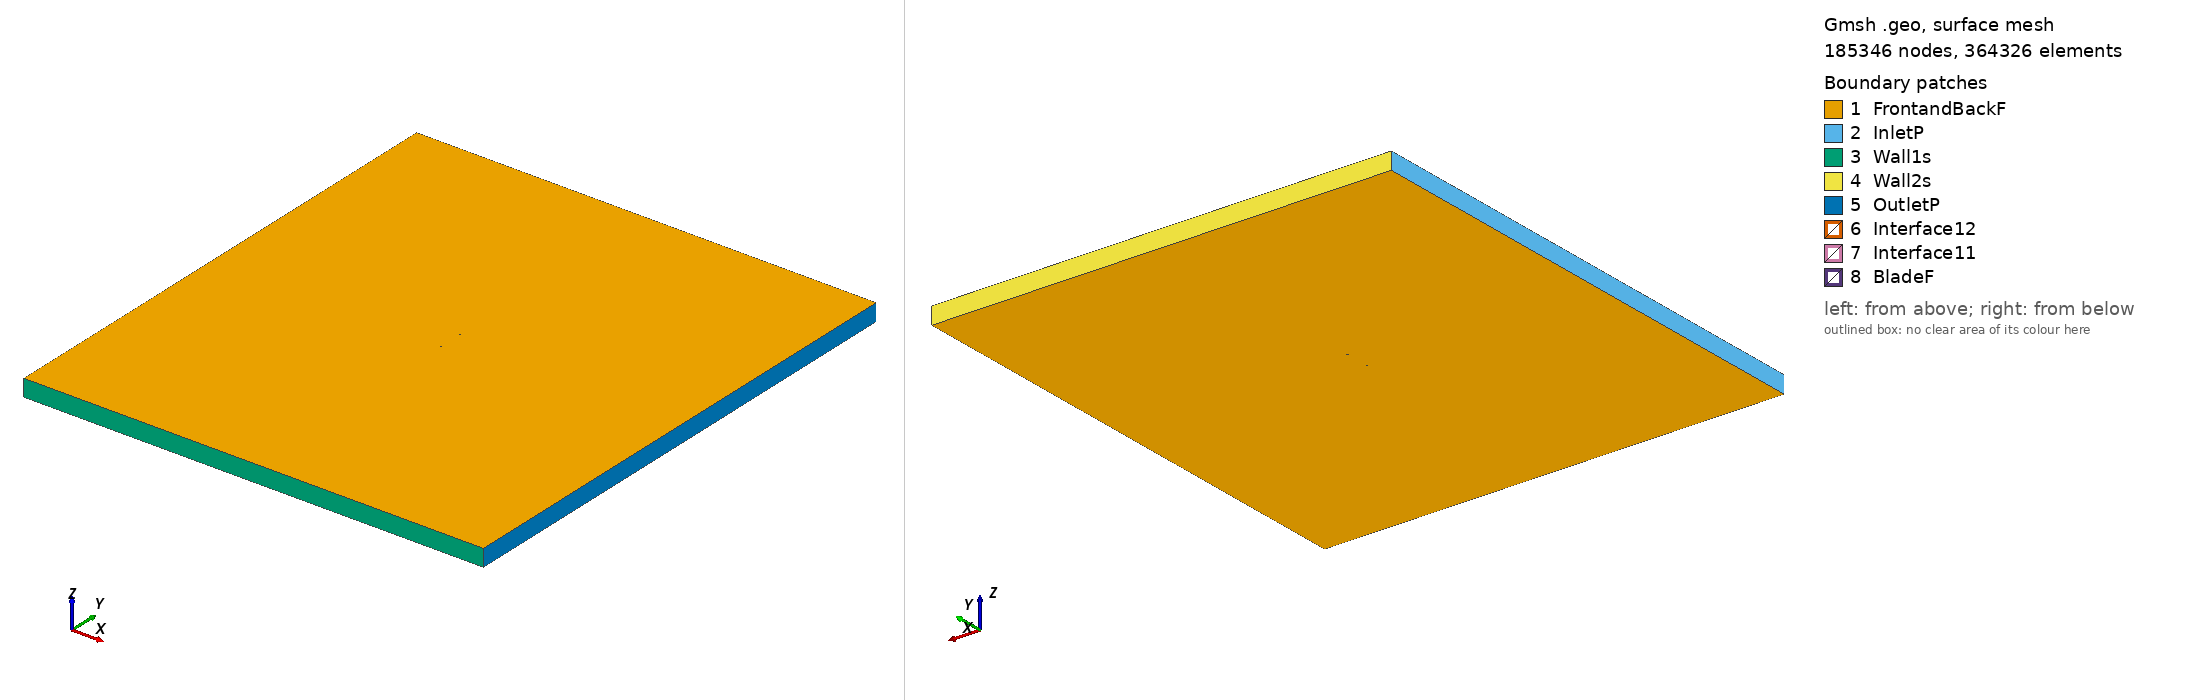

Gmsh geometry script, surface-meshed: 185346 nodes, 364326 surface elements. Boundary patches (legend numbers): 1 FrontandBackF, 2 InletP, 3 Wall1s, 4 Wall2s, 5 OutletP, 6 Interface12, 7 Interface11, 8 BladeF. Left view from above one corner, right view from below the opposite corner. Legend entries are the model's physical surfaces. The drawing asked Gmsh for element sizes between 1% and 20% of the model's largest extent; the script's own settings can give other sizes.

=== e387_tsr_5.6342_aoa_-6.8374.geo (drawn) ===
SetFactory("OpenCASCADE");

Point(1) = {0.074649, 0.748509, 0, 1.0};
Point(2) = {0.074595, 0.748494, 0, 1.0};
Point(3) = {0.069792, 0.747110, 0, 1.0};
Point(4) = {0.064308, 0.745533, 0, 1.0};
Point(5) = {0.058229, 0.743786, 0, 1.0};
Point(6) = {0.051639, 0.741895, 0, 1.0};
Point(7) = {0.044630, 0.739898, 0, 1.0};
Point(8) = {0.037295, 0.737833, 0, 1.0};
Point(9) = {0.029732, 0.735749, 0, 1.0};
Point(10) = {0.022038, 0.733694, 0, 1.0};
Point(11) = {0.014310, 0.731738, 0, 1.0};
Point(12) = {0.006614, 0.729957, 0, 1.0};
Point(13) = {-0.001007, 0.728407, 0, 1.0};
Point(14) = {-0.008509, 0.727120, 0, 1.0};
Point(15) = {-0.015852, 0.726119, 0, 1.0};
Point(16) = {-0.022994, 0.725411, 0, 1.0};
Point(17) = {-0.029906, 0.724987, 0, 1.0};
Point(18) = {-0.036531, 0.724811, 0, 1.0};
Point(19) = {-0.042799, 0.724863, 0, 1.0};
Point(20) = {-0.048643, 0.725124, 0, 1.0};
Point(21) = {-0.054005, 0.725579, 0, 1.0};
Point(22) = {-0.058830, 0.726212, 0, 1.0};
Point(23) = {-0.063074, 0.727001, 0, 1.0};
Point(24) = {-0.066694, 0.727922, 0, 1.0};
Point(25) = {-0.069666, 0.728947, 0, 1.0};
Point(26) = {-0.071959, 0.730036, 0, 1.0};
Point(27) = {-0.073568, 0.731141, 0, 1.0};
Point(28) = {-0.074467, 0.732171, 0, 1.0};
Point(29) = {-0.074491, 0.733017, 0, 1.0};
Point(30) = {-0.073560, 0.733775, 0, 1.0};
Point(31) = {-0.071737, 0.734541, 0, 1.0};
Point(32) = {-0.069040, 0.735269, 0, 1.0};
Point(33) = {-0.065480, 0.735957, 0, 1.0};
Point(34) = {-0.061082, 0.736607, 0, 1.0};
Point(35) = {-0.055882, 0.737234, 0, 1.0};
Point(36) = {-0.049932, 0.737848, 0, 1.0};
Point(37) = {-0.043298, 0.738460, 0, 1.0};
Point(38) = {-0.036052, 0.739081, 0, 1.0};
Point(39) = {-0.028279, 0.739721, 0, 1.0};
Point(40) = {-0.020072, 0.740388, 0, 1.0};
Point(41) = {-0.011530, 0.741088, 0, 1.0};
Point(42) = {-0.002759, 0.741821, 0, 1.0};
Point(43) = {0.006132, 0.742590, 0, 1.0};
Point(44) = {0.015034, 0.743391, 0, 1.0};
Point(45) = {0.023837, 0.744220, 0, 1.0};
Point(46) = {0.032428, 0.745067, 0, 1.0};
Point(47) = {0.040700, 0.745925, 0, 1.0};
Point(48) = {0.048552, 0.746782, 0, 1.0};
Point(49) = {0.055882, 0.747625, 0, 1.0};
Point(50) = {0.062600, 0.748438, 0, 1.0};
Point(51) = {0.068616, 0.749209, 0, 1.0};
Point(52) = {0.073855, 0.749917, 0, 1.0};
Point(53) = {0.074470, 0.750000, 0, 1.0};
Point(54) = {-0.074649, -0.748509, 0, 1.0};
Point(55) = {-0.074595, -0.748494, 0, 1.0};
Point(56) = {-0.069792, -0.747110, 0, 1.0};
Point(57) = {-0.064308, -0.745533, 0, 1.0};
Point(58) = {-0.058229, -0.743786, 0, 1.0};
Point(59) = {-0.051639, -0.741895, 0, 1.0};
Point(60) = {-0.044630, -0.739898, 0, 1.0};
Point(61) = {-0.037295, -0.737833, 0, 1.0};
Point(62) = {-0.029732, -0.735749, 0, 1.0};
Point(63) = {-0.022038, -0.733694, 0, 1.0};
Point(64) = {-0.014310, -0.731738, 0, 1.0};
Point(65) = {-0.006614, -0.729957, 0, 1.0};
Point(66) = {0.001007, -0.728407, 0, 1.0};
Point(67) = {0.008509, -0.727120, 0, 1.0};
Point(68) = {0.015852, -0.726119, 0, 1.0};
Point(69) = {0.022994, -0.725411, 0, 1.0};
Point(70) = {0.029906, -0.724987, 0, 1.0};
Point(71) = {0.036531, -0.724811, 0, 1.0};
Point(72) = {0.042799, -0.724863, 0, 1.0};
Point(73) = {0.048643, -0.725124, 0, 1.0};
Point(74) = {0.054005, -0.725579, 0, 1.0};
Point(75) = {0.058830, -0.726212, 0, 1.0};
Point(76) = {0.063074, -0.727001, 0, 1.0};
Point(77) = {0.066694, -0.727922, 0, 1.0};
Point(78) = {0.069666, -0.728947, 0, 1.0};
Point(79) = {0.071959, -0.730036, 0, 1.0};
Point(80) = {0.073568, -0.731141, 0, 1.0};
Point(81) = {0.074467, -0.732171, 0, 1.0};
Point(82) = {0.074491, -0.733017, 0, 1.0};
Point(83) = {0.073560, -0.733775, 0, 1.0};
Point(84) = {0.071737, -0.734541, 0, 1.0};
Point(85) = {0.069040, -0.735269, 0, 1.0};
Point(86) = {0.065480, -0.735957, 0, 1.0};
Point(87) = {0.061082, -0.736607, 0, 1.0};
Point(88) = {0.055882, -0.737234, 0, 1.0};
Point(89) = {0.049932, -0.737848, 0, 1.0};
Point(90) = {0.043298, -0.738460, 0, 1.0};
Point(91) = {0.036052, -0.739081, 0, 1.0};
Point(92) = {0.028279, -0.739721, 0, 1.0};
Point(93) = {0.020072, -0.740388, 0, 1.0};
Point(94) = {0.011530, -0.741088, 0, 1.0};
Point(95) = {0.002759, -0.741821, 0, 1.0};
Point(96) = {-0.006132, -0.742590, 0, 1.0};
Point(97) = {-0.015034, -0.743391, 0, 1.0};
Point(98) = {-0.023837, -0.744220, 0, 1.0};
Point(99) = {-0.032428, -0.745067, 0, 1.0};
Point(100) = {-0.040700, -0.745925, 0, 1.0};
Point(101) = {-0.048552, -0.746782, 0, 1.0};
Point(102) = {-0.055882, -0.747625, 0, 1.0};
Point(103) = {-0.062600, -0.748438, 0, 1.0};
Point(104) = {-0.068616, -0.749209, 0, 1.0};
Point(105) = {-0.073855, -0.749917, 0, 1.0};
Point(106) = {-0.074470, -0.750000, 0, 1.0};

// Lines: first blade (splines 1-4)
Spline(1) = {1:17};
Spline(2) = {17:38};
Spline(3) = {38:53};
Spline(4) = {53,1};

// Lines: second blade (splines 5-8)
Spline(5) = {54:70};
Spline(6) = {70:91};
Spline(7) = {91:106};
Spline(8) = {106,54};

// Outer domain (points 20001-4 and lines)
Point(107) = {-13.50000000, -15.00000000, 0, 1.0};
Point(108) = {-13.50000000, 15.00000000, 0, 1.0};
Point(109) = {13.50000000, 15.00000000, 0, 1.0};
Point(110) = {13.50000000, -15.00000000, 0, 1.0};
Line(11) = {107, 108};
Line(12) = {108, 109};
Line(13) = {109, 110};
Line(14) = {107, 110};

// Interface (between moving and stationary domain) (circles)
Circle(9) = {0, 0, 0, 0.80000000, 0, 2*Pi};
Circle(10) = {0, 0, 0, 0.80000000, 0, 2*Pi};

// Loops collect Lines/Splines/etc (blade1, blade2, domain, first circle)
Line Loop(1) = {1:4};
Line Loop(2) = {5:8};
Line Loop(3) = {11,12,13,-14};
Line Loop(4) = {9};

// BooleanDifference cuts out the circle/interface from the domain
Plane Surface(1) = {3};
Plane Surface(2) = {4};
BooleanDifference{ Surface{1}; Delete;}{ Surface{2}; Delete;}

// This one cuts out the blades from the inner circle/interface
Line Loop(6) = {10};
Plane Surface(5) = {6};
Plane Surface(6) = {1};
Plane Surface(7) = {2};
BooleanDifference{ Surface{5}; Delete;}{ Surface{6,7}; Delete;}

// extrude to 3rd dimension
Extrude {0, 0, 1} {Surface{1}; Surface{5}; Layers{1}; Recombine;}

// Physical Surfaces are the named boundaries (patches)
Physical Surface("Interface11") = {12};
Physical Surface("Interface12") = {10};

// sides of domain
Physical Surface("InletP") = {6};
Physical Surface("OutletP") = {9};

// top and bottom of domain
Physical Surface("Wall1s") = {7};
Physical Surface("Wall2s") = {8};

// Check FrontandBackF by ensuring there is nothing in the 3rd dimension
Physical Surface("FrontandBackF") = {1,11,5,21};
Physical Surface("BladeF") = {13:20};
Physical Volume("Turbine") = {2};
Physical Volume("Farfield") = {1};

// settings for airfoil boundary layer
Field[1] = BoundaryLayer;
Field[1].EdgesList = {1:8};
Field[1].hwall_n = 1e-3;
Field[1].thickness = 1.5e-2;
Field[1].ratio = 1.05;
Field[1].Quads = 1;
BoundaryLayer Field = 1;

// control points for mesh (blade and interface)
// floor((arc length / 1.5mm)/ 6) -> Transfinite Line
Transfinite Line {1,2,3,5,6,7} = 33 Using Progression 1;
Transfinite Line {4,8} = 2 Using Progression 1;
Transfinite Line {9, 15} = 800 Using Progression 1;

// For more information on gmsh syntax, visit http://gmsh.info/doc/texinfo/gmsh.html
